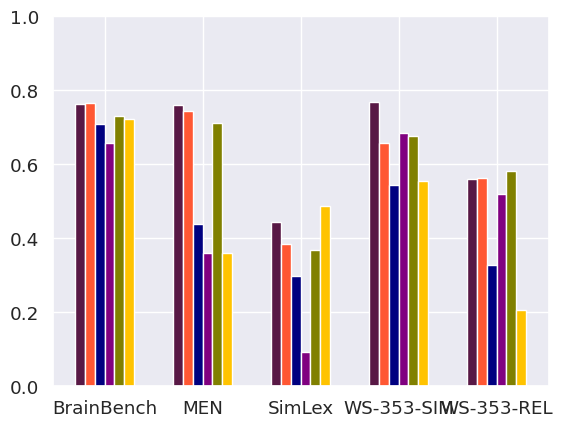

Python code for this plot: (Note: this script raises an exception after producing the figure.)
import matplotlib as mpl
import matplotlib.pyplot as plt
import seaborn as sns
import numpy as np


sns.set()
sns.set_style("dark")
sns.set_style("whitegrid",{"xtick.major.size": 5})
sns.set(font_scale=1.2)
plt.figure(figsize=(3,3))
sns.set_style("darkgrid")

n_groups = 5

#Overall
"""
skip=[0.819335,0.818205,0.741207,0.675051]
skip.append(sum(skip)/len(skip))
Glove=[0.768675,0.835844,0.723647,0.732321]
Glove.append(sum(Glove)/len(Glove))
RNN=[0.768675,0.773007,0.707386,0.588186]
RNN.append(sum(RNN)/len(RNN))
Global=[0.759134,0.764281,0.617842,0.482993]
Global.append(sum(Global)/len(Global))
Cross=[0.768675,0.838481,0.723647,0.588186]
Cross.append(sum(Cross)/len(Cross))
Dist=[0.753107,0.755493,0.723647,0.654643]
Dist.append(sum(Dist)/len(Dist))
"""

# Concrete Vs Abstract
"""
skip=[0.680162,0.751187]
skip.append(sum(skip)/len(skip))
Glove=[0.669366,0.752453]
Glove.append(sum(Glove)/len(Glove))
RNN=[0.602436,0.722963]
RNN.append(sum(RNN)/len(RNN))
Global=[0.591693,0.646154]
Global.append(sum(Global)/len(Global))
Cross=[0.660519,0.747388]
Cross.append(sum(Cross)/len(Cross))
Dist=[0.614635,0.690725]
Dist.append(sum(Dist)/len(Dist))
"""

temp=[0.819335,0.818205,0.741207,0.675051]
skip=[]
skip.append(sum(temp)/len(temp))
skip.extend([0.7607969546793074, 0.4423644329526677,0.7673906485671189,0.5593966817496223])

temp=[0.768675,0.835844,0.723647,0.732321]
Glove=[]
Glove.append(sum(temp)/len(temp))
Glove.extend([0.7448,0.3847,0.6556,0.5616])

temp=[0.768675,0.773007,0.707386,0.588186]
RNN=[]
RNN.append(sum(temp)/len(temp))
RNN.extend([0.4382,0.298,0.543,0.327])
print (RNN)

temp=[0.759134,0.764281,0.617842,0.482993]
Global=[]
Global.append(sum(temp)/len(temp))
Global.extend([0.358,0.0925,0.685,0.520])

temp=[0.768675,0.838481,0.723647,0.588186]
Cross=[]
Cross.append(sum(temp)/len(temp))
Cross.extend([0.710,0.3668,0.675,0.5800])

temp=[0.753107,0.755493,0.723647,0.654643]
Dist=[]
Dist.append(sum(temp)/len(temp))
Dist.extend([0.359,0.486,0.554,0.2063])


"""
skip=[0.651]
skip.append(sum([0.819335,0.818205])/len([0.819335,0.818205]))

Glove=[0.655]
Glove.append(sum([0.768675,0.835844])/len([0.768675,0.835844]))

RNN=[0.629]
RNN.append(sum([0.768675,0.773007])/len([0.768675,0.773007]))

Global=[0.635]
Global.append(sum([0.759134,0.764281])/len([0.759134,0.764281]))

Cross=[0.665]
Cross.append(sum([0.768675,0.838481])/len([0.768675,0.838481]))
Dist=[0.61]
Dist.append(sum([0.753107,0.755493])/len([0.753107,0.755493]))
"""
#Comparion of Brain Bench Vs Rest
fig, ax = plt.subplots()
index = np.arange(n_groups)
bar_width = 0.10
opacity = 1.0
#('Global Context',	'Skip-Gram',	'RNN',	'Cross-Lingual',	'Glove',	'Non-Distributional','Skip-Gram-Italian')

rects1 = plt.bar(index, skip, bar_width,
                 alpha=opacity,
                 color='#581845',
                 label='Skip-Gram')

rects2 = plt.bar(index + bar_width, Glove, bar_width,
                 alpha=opacity,
                 color='#FF5733',
                 label='Glove')


rects3 = plt.bar(index + bar_width + bar_width, RNN, bar_width,
                 alpha=opacity,
                 color='#000080',
                 label='RNN')

rects4 = plt.bar(index + bar_width + bar_width+bar_width, Global, bar_width,
                 alpha=opacity,
                 color='#800080',
                 label='Global Context')

rects5 = plt.bar(index + bar_width + bar_width+bar_width+bar_width, Cross, bar_width,
                 alpha=opacity,
                 color='#808000',
                 label='Cross-Lingual')

rects6 = plt.bar(index + bar_width + bar_width+bar_width+bar_width+bar_width, Dist, bar_width,
                 alpha=opacity,
                 color='#FFC300',
                 label='Non-Dist')

"""
rects1 = plt.bar(index, skip, bar_width,
                 alpha=opacity,
                 color='#581845',
                 label='Skip-Gram')

rects2 = plt.bar(index + bar_width , RNN, bar_width,
                 alpha=opacity,
                 color='#000080',
                 label='RNN')

rects3 = plt.bar(index + bar_width+bar_width, Global, bar_width,
                 alpha=opacity,
                 color='#800080',
                 label='Global Context')

rects4 = plt.bar(index + bar_width + bar_width+bar_width, Cross, bar_width,
                 alpha=opacity,
                 color='#808000',
                 label='Cross-Lingual')


"""






algo = ('BrainBench','MEN','SimLex','WS-353-SIM' ,'WS-353-REL')
#algo = ( 'BrainBench V1.0','BrainBench V2.0')
algo_len = np.arange(len(algo))
plt.xticks(index + 0.25, ( 'BrainBench','MEN','SimLex','WS-353-SIM', 'WS-353-REL'))
#plt.xticks(index+bar_width, ( 'BrainBench V1.0','BrainBench V2.0'))
plt.ylim(0.00,1.0)
#sns.plt.title('2 vs. 2 Accuracy for Concrete/Abstract Words in Italian fMRI').set_fontsize('12')
sns.plt.title('Comparison of BrainBench With Word Similarity Datasets').set_fontsize('12')
sns.plt.ylabel('Correlation').set_fontsize('12')




plt.gcf().subplots_adjust(bottom=0.20)
plt.legend()
plt.tight_layout()
# plt.xticks(rotation=15)
#plt.show()
plt.savefig("/Users/<user>/Desktop/Comparison.png", dpi=300)

